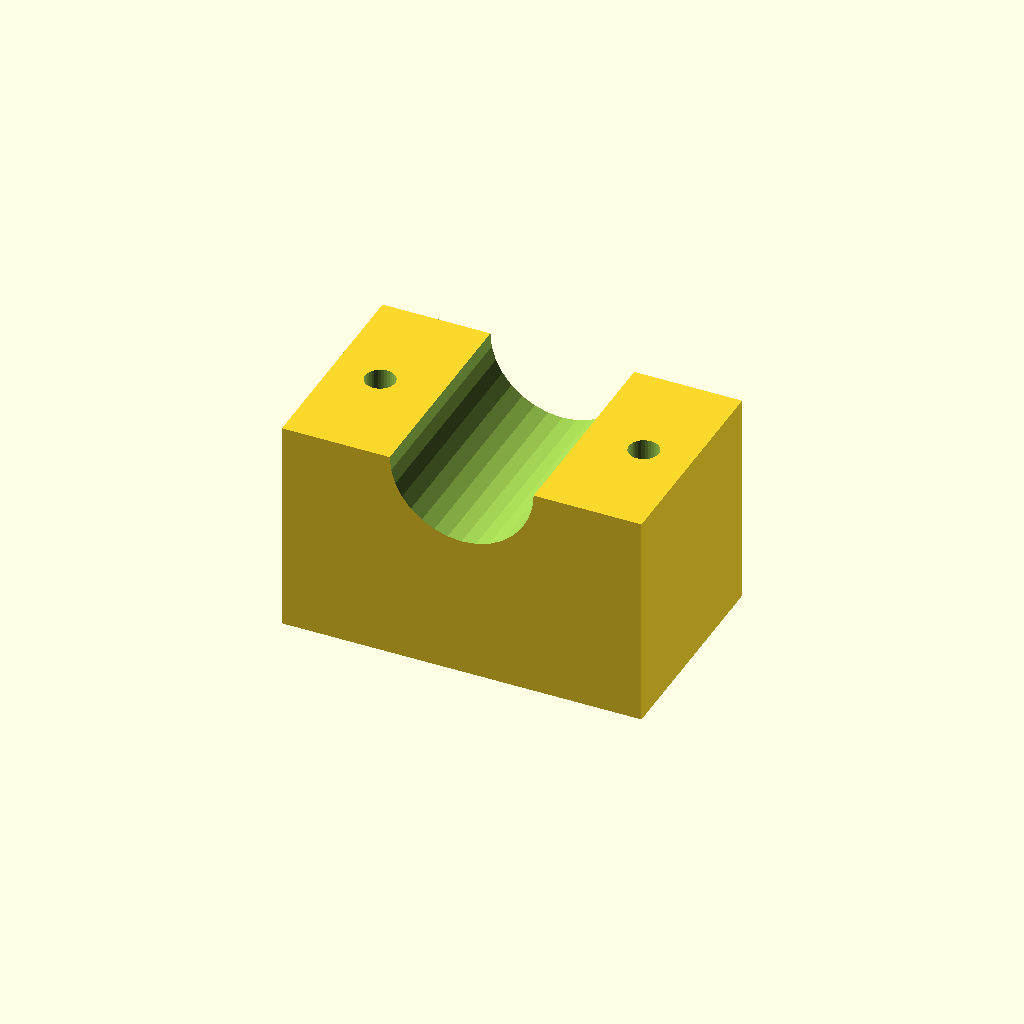
Cell 1: the model at its default parameters.
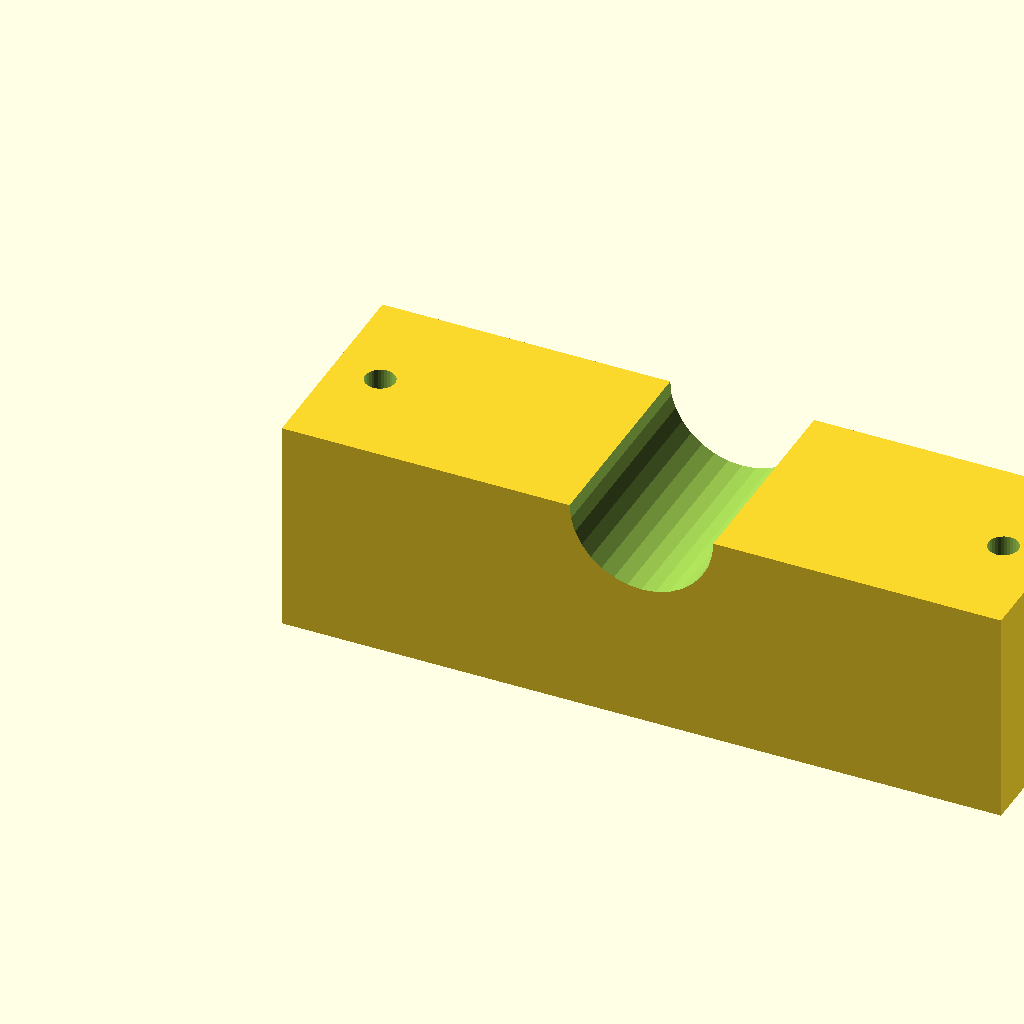
Cell 2: blk_l = 120 (everything else at default).
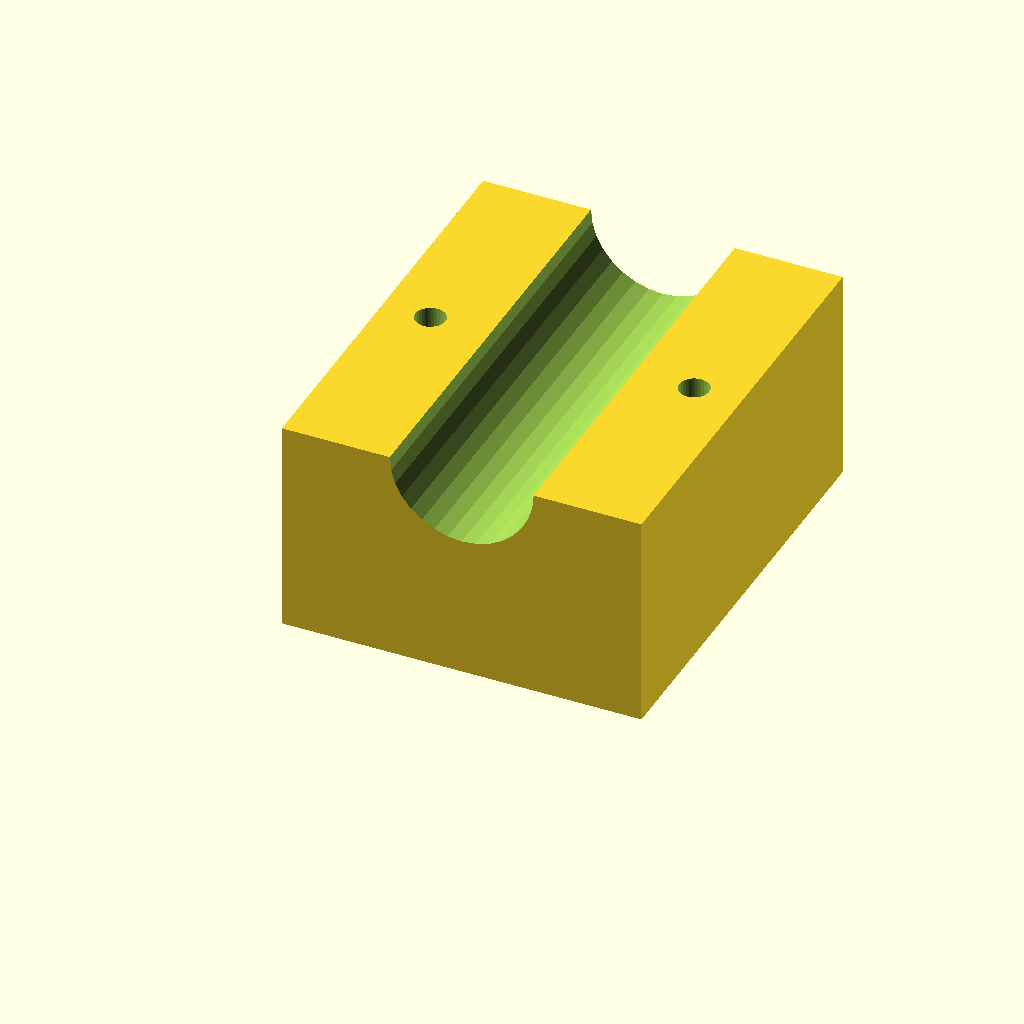
Cell 3 — blk_w set to 72, the other parameters unchanged.
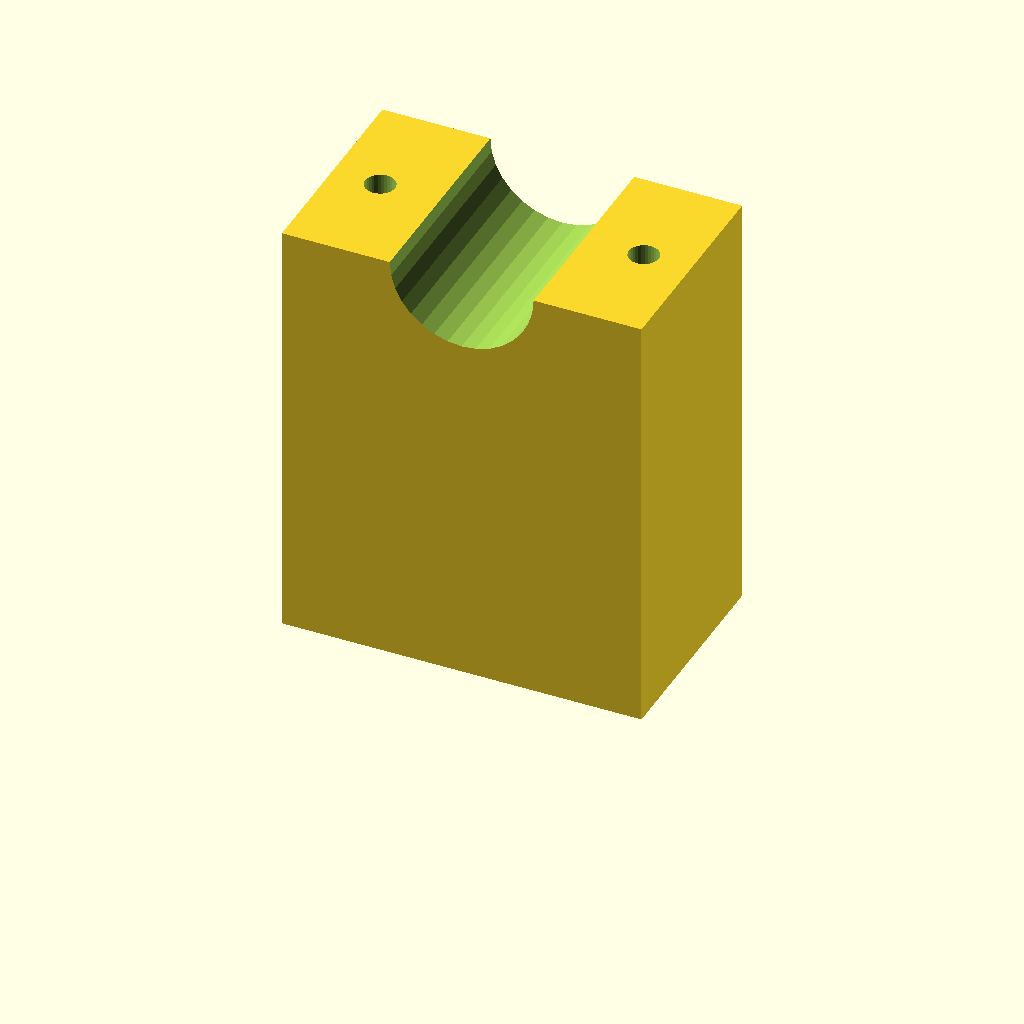
Cell 4 — blk_h set to 72, the other parameters unchanged.
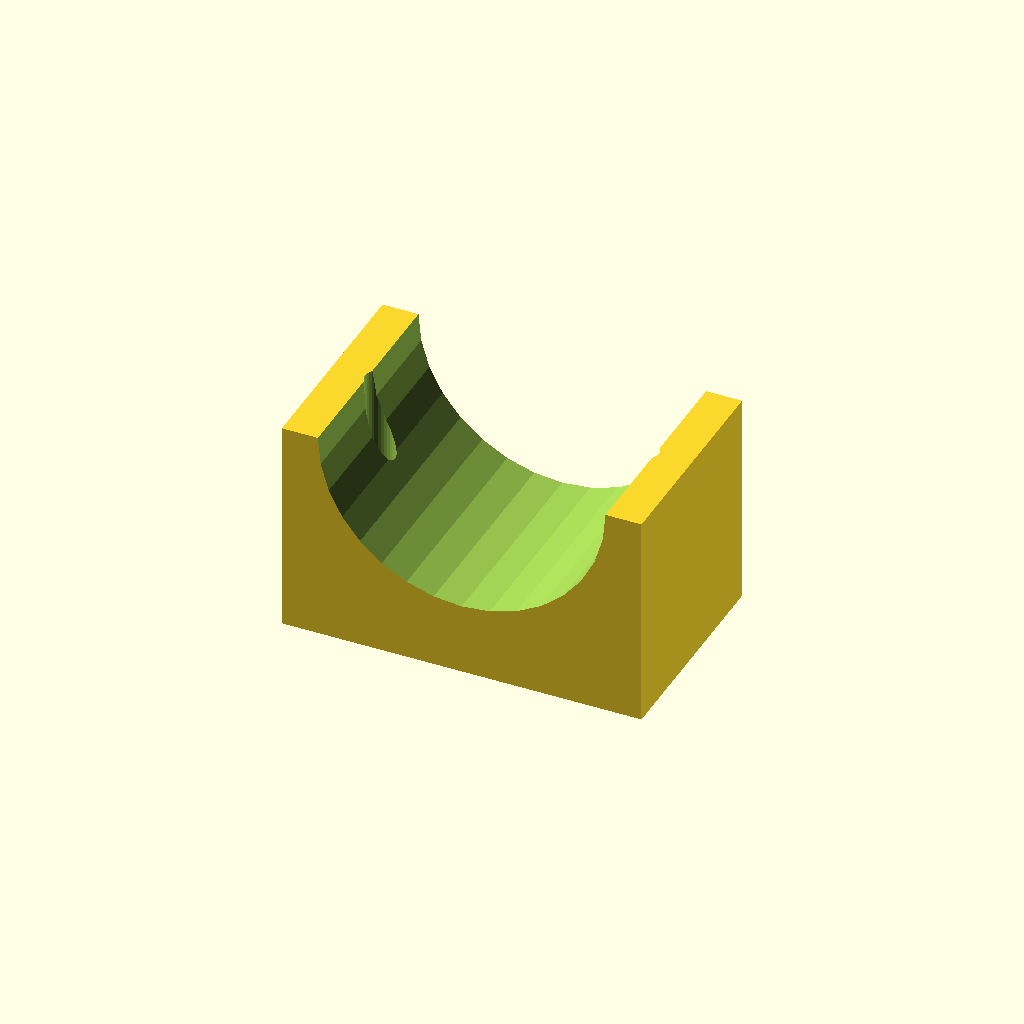
Cell 5 — clamp_r set to 24, the other parameters unchanged.
One fixed orthographic camera (rotation 55°, 0°, 25°; colour scheme Cornfield) for every cell.
Source of the model, optional_data/data/solid3/saddleclamp/part_0170.scad:
$fn = 32;

// ----------------------------------------------------------------------
// Saddle clamp: plain shaft clamp
// ----------------------------------------------------------------------

// --- parameters (mm) ---
blk_l = 60;               // block length, X
blk_w = 36;               // block width, Y
blk_h = 36;               // block height
clamp_r = 12;             // shaft groove radius
hole_r = 2.5;             // bolt hole radius
hole_m = 8;               // bolt hole margin from the ends

saw_depth = clamp_r + 3;  // saw kerf depth

difference() {
  cube([blk_l, blk_w, blk_h]);
  translate([blk_l / 2, -1, blk_h])
    rotate([-90, 0, 0])
      cylinder(h = blk_w + 2, r = clamp_r);
  for (sx = [0, 1])
    translate([sx ? blk_l - hole_m : hole_m, blk_w / 2, -1])
      cylinder(r = hole_r, h = blk_h + 2);
}
Parameter table extracted from the source (name, type, default, range or options):
blk_l: number, default 60
blk_w: number, default 36
blk_h: number, default 36
clamp_r: number, default 12
hole_r: number, default 2.5
hole_m: number, default 8
